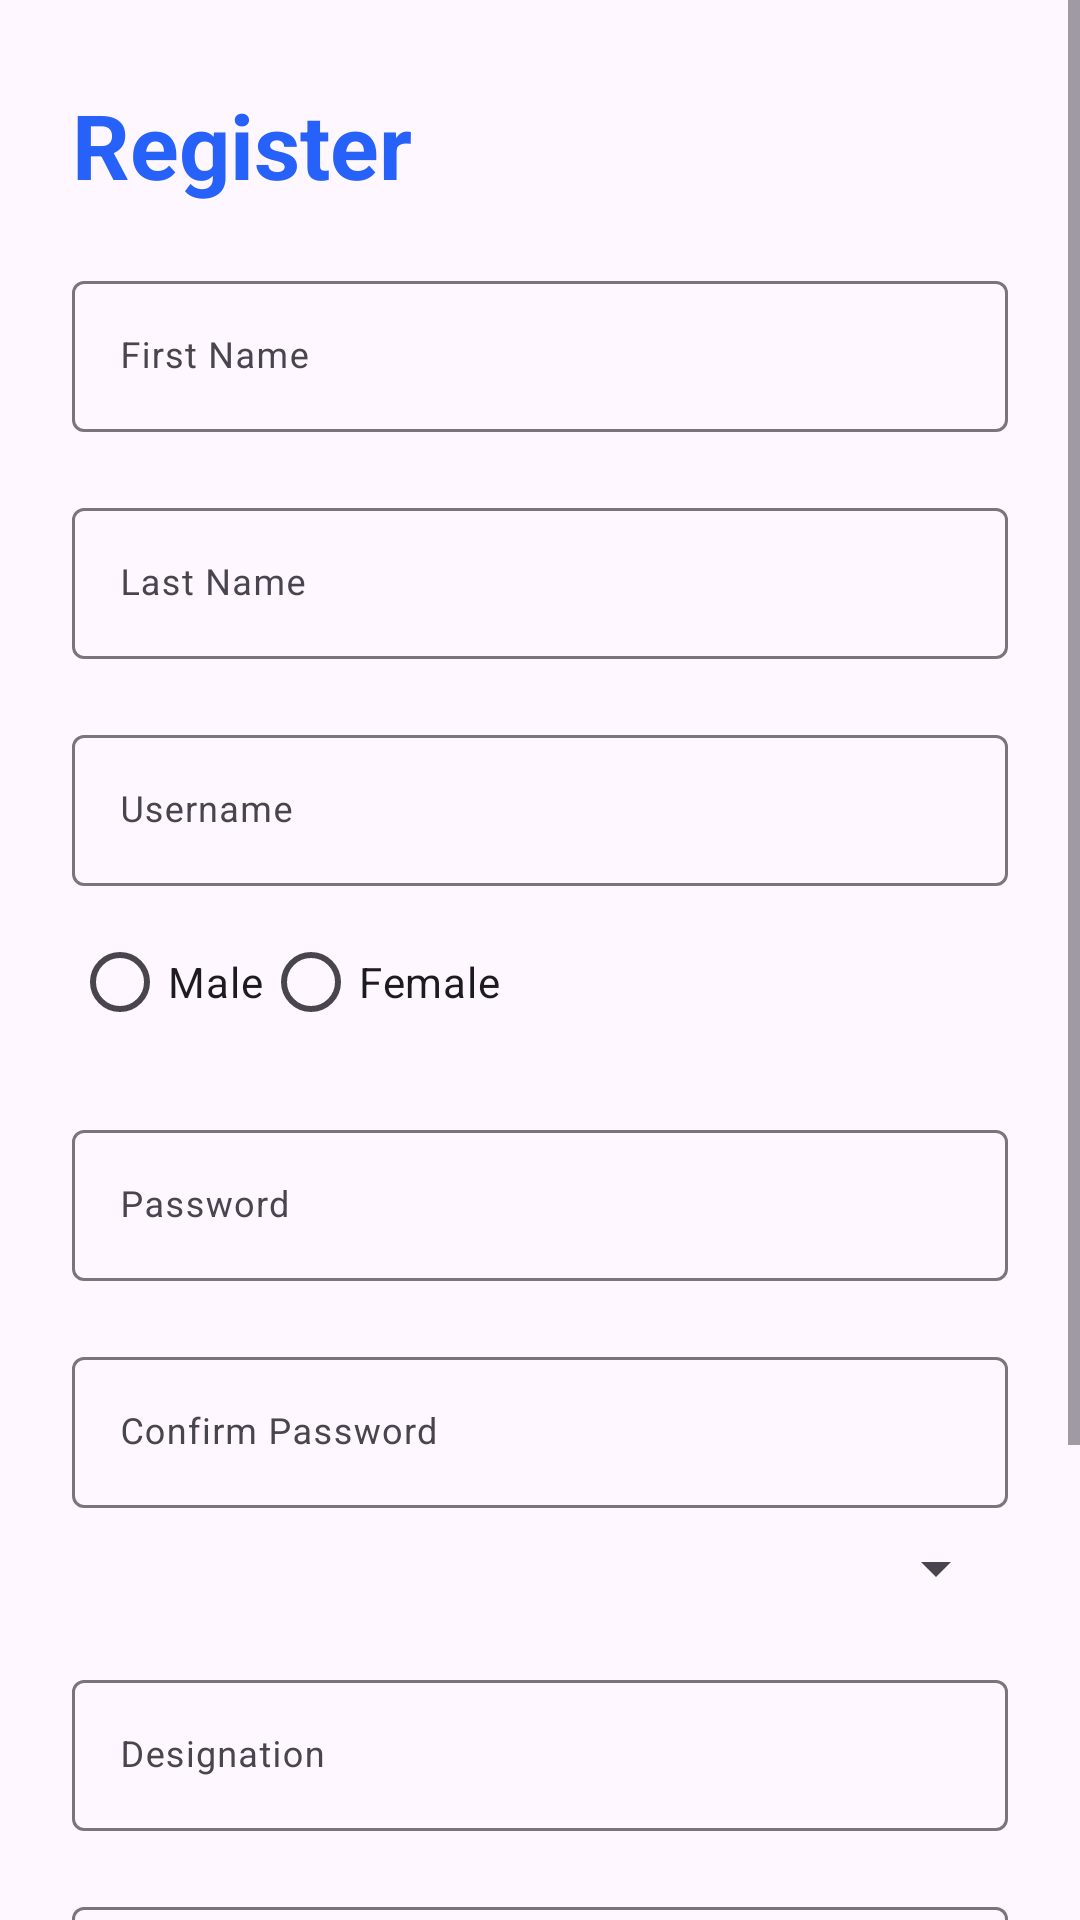

Here is an Android app screen rendered from its layout file. Give the layout XML and the strings, colors and styles it references.
<!-- AndroidManifest.xml: application theme Theme.FacultyTracker -->
<!-- res/layout/activity_register_page.xml -->
<?xml version="1.0" encoding="utf-8"?>
<ScrollView
    android:layout_width="match_parent"
    android:layout_height="match_parent"
    xmlns:app="http://schemas.android.com/apk/res-auto"
    xmlns:android="http://schemas.android.com/apk/res/android">
<LinearLayout
    android:layout_width="match_parent"
    android:layout_height="match_parent"
    android:layout_marginBottom="8dp"
    android:layout_marginEnd="24dp"
    android:layout_marginStart="24dp"
    android:layout_marginTop="8dp"
    android:orientation="vertical"
    app:layout_constraintBottom_toBottomOf="parent"
    app:layout_constraintEnd_toEndOf="parent"
    app:layout_constraintStart_toStartOf="parent"
    app:layout_constraintTop_toTopOf="parent">

    <TextView
        android:layout_width="wrap_content"
        android:layout_height="wrap_content"
        style="@style/loginHeader"
        android:text="Register"
        android:layout_marginTop="@dimen/loginViewsMargin"/>


    <com.google.android.material.textfield.TextInputLayout
        android:id="@+id/textInputFirstName"
        style="@style/parent"
        android:layout_marginTop="@dimen/loginViewsMargin">

        <EditText
            android:id="@+id/editTextFirstName"
            style="@style/modifiedEditText"
            android:hint="First Name"
            android:inputType="textPersonName"
            android:maxLines="1" />
    </com.google.android.material.textfield.TextInputLayout>


    <com.google.android.material.textfield.TextInputLayout
        android:id="@+id/textInputLastName"
        style="@style/parent"
        android:layout_marginTop="@dimen/loginViewsMargin">

        <EditText
            android:id="@+id/editTextLastName"
            style="@style/modifiedEditText"
            android:hint="Last Name"
            android:inputType="textPersonName"
            android:maxLines="1" />
    </com.google.android.material.textfield.TextInputLayout>

    
    <com.google.android.material.textfield.TextInputLayout
        android:id="@+id/textInputUsername"
        style="@style/parent"
        android:layout_marginTop="@dimen/loginViewsMargin">

        <EditText
            android:id="@+id/editTextUsername"
            style="@style/modifiedEditText"
            android:hint="Username"
            android:inputType="text"
            android:maxLines="1" />
    </com.google.android.material.textfield.TextInputLayout>

    <RadioGroup
        android:id="@+id/radioGroupGender"
        android:layout_below="@+id/editTextUsername"
        android:layout_width="match_parent"
        android:layout_height="wrap_content"
        android:orientation="horizontal"
        android:layout_marginTop="8dp">

        <RadioButton
            android:id="@+id/radioButtonMale"
            android:layout_width="wrap_content"
            android:layout_height="wrap_content"
            android:text="Male"/>

        <RadioButton
            android:id="@+id/radioButtonFemale"
            android:layout_width="wrap_content"
            android:layout_height="wrap_content"
            android:text="Female"/>
    </RadioGroup>


    <com.google.android.material.textfield.TextInputLayout
        android:id="@+id/textInputPassword"
        style="@style/parent"
        android:layout_marginTop="@dimen/loginViewsMargin">

        <EditText
            android:id="@+id/editTextPassword"
            style="@style/modifiedEditText"
            android:hint="Password"
            android:inputType="textPassword"
            android:maxLines="1" />
    </com.google.android.material.textfield.TextInputLayout>

    
    <com.google.android.material.textfield.TextInputLayout
        android:id="@+id/textInputConfirmPassword"
        style="@style/parent"
        android:layout_marginTop="@dimen/loginViewsMargin">

        <EditText
            android:id="@+id/editTextConfirmPassword"
            style="@style/modifiedEditText"
            android:hint="Confirm Password"
            android:inputType="textPassword"
            android:maxLines="1" />
    </com.google.android.material.textfield.TextInputLayout>

    <Spinner
        android:id="@+id/spinnerDepartment"
        android:layout_below="@+id/editTextConfirmPassword"
        android:layout_width="match_parent"
        android:layout_height="wrap_content"
        android:hint="Select Department"
        android:layout_marginTop="8dp"/>

    
    <com.google.android.material.textfield.TextInputLayout
        android:id="@+id/textInputDesignation"
        style="@style/parent"
        android:layout_marginTop="@dimen/loginViewsMargin">

        <EditText
            android:id="@+id/editTextDesignation"
            style="@style/modifiedEditText"
            android:hint="Designation"
            android:inputType="text"
            android:maxLines="1" />
    </com.google.android.material.textfield.TextInputLayout>


    
    <com.google.android.material.textfield.TextInputLayout
        android:id="@+id/textInputMobile"
        style="@style/parent"
        android:layout_marginTop="@dimen/loginViewsMargin">

        <EditText
            android:id="@+id/editTextMobile"
            style="@style/modifiedEditText"
            android:hint="Mobile Number"
            android:inputType="text"
            android:maxLines="1" />
    </com.google.android.material.textfield.TextInputLayout>

    
    <com.google.android.material.textfield.TextInputLayout
        android:id="@+id/textInputEmail"
        style="@style/parent"
        android:layout_marginTop="@dimen/loginViewsMargin">

        <EditText
            android:id="@+id/editTextEmail"
            style="@style/modifiedEditText"
            android:hint="Email Address"
            android:inputType="textEmailAddress"
            android:maxLines="1" />
    </com.google.android.material.textfield.TextInputLayout>


    <LinearLayout
        android:layout_width="wrap_content"
        android:layout_height="wrap_content"
        android:orientation="vertical"
        android:layout_gravity="center_horizontal"
        android:layout_marginTop="@dimen/loginViewsMargin">


        <Button
            android:id="@+id/buttonRegister"
            android:layout_width="match_parent"
            android:layout_height="wrap_content"
            android:layout_below="@+id/editTextEmail"
            android:layout_marginTop="1dp"
            android:layout_marginBottom="20dp"
            android:text="Register" />
    </LinearLayout>
</LinearLayout>
</ScrollView>
<!-- resources referenced by this layout -->
<resources>
  <dimen name="loginViewsMargin">20dp</dimen>
  <style name="loginHeader">
          <item name="android:textColor">@color/primaryTextColor</item>
          <item name="android:textSize">@dimen/headerTextSize</item>
          <item name="android:textStyle">bold</item>
      </style>
  <style name="modifiedEditText" parent="parent">
          <item name="android:textSize">@dimen/newsMoreTextSize</item>
          <item name="android:backgroundTint">@color/primaryTextColor</item>
      </style>
  <style name="parent">
          <item name="android:layout_width">match_parent</item>
          <item name="android:layout_height">wrap_content</item>
      </style>
  <style name="Theme.FacultyTracker" parent="Base.Theme.FacultyTracker" />
  <color name="primaryTextColor">#2661FA</color>
  <dimen name="headerTextSize">30sp</dimen>
  <dimen name="newsMoreTextSize">12sp</dimen>
  <style name="Base.Theme.FacultyTracker" parent="Theme.Material3.DayNight.NoActionBar">
          
          
      </style>
</resources>
